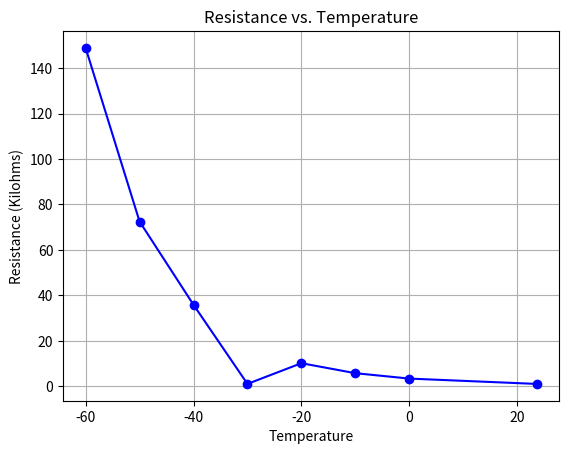

This figure's Python source:
import matplotlib.pyplot as plt 

temperatures = [23.6, 0, -10, -20, -30, -40, -50, -60]

resistances = [1.042, 3.391, 5.765, 10.16, 1.054, 35.87, 72.5, 148.9]

plt.plot(temperatures, resistances, marker='o', linestyle='-', color='b')

plt.xlabel ('Temperature')

plt.ylabel ('Resistance (Kilohms)')

plt.title ('Resistance vs. Temperature')

plt.grid (True)

plt.show()